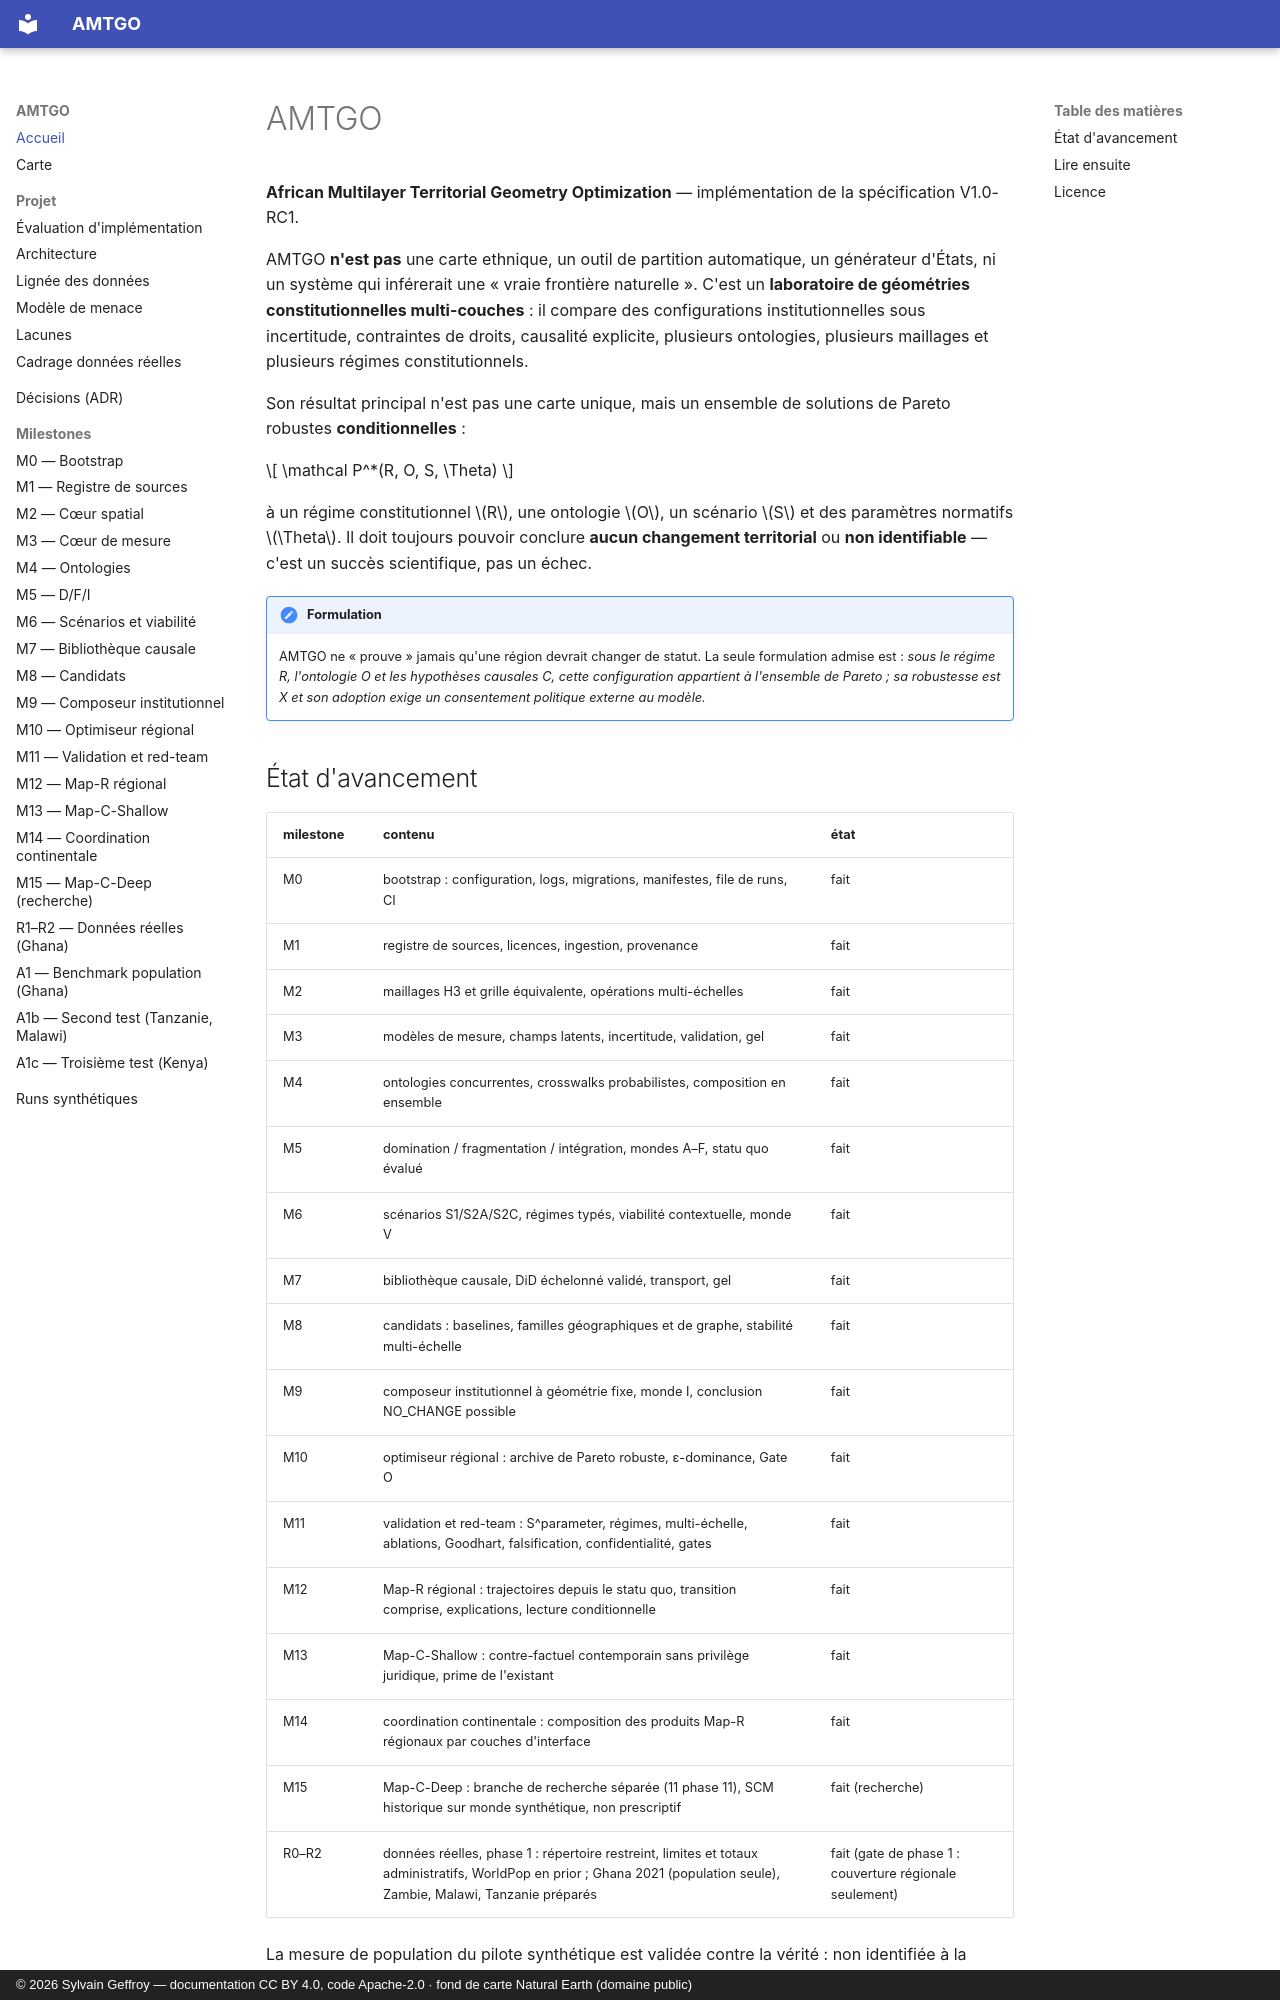

repository: s-geffroy/AMTGO · page: index.html · generator: mkdocs · copyright: © 2026 Sylvain Geffroy — documentation CC BY 4.0, code Apache-2.0 · fond de carte Natural Earth (domaine public)

# AMTGO

**African Multilayer Territorial Geometry Optimization** — implémentation de la
spécification V1.0-RC1.

AMTGO **n'est pas** une carte ethnique, un outil de partition automatique, un
générateur d'États, ni un système qui inférerait une « vraie frontière
naturelle ». C'est un **laboratoire de géométries constitutionnelles
multi-couches** : il compare des configurations institutionnelles sous
incertitude, contraintes de droits, causalité explicite, plusieurs ontologies,
plusieurs maillages et plusieurs régimes constitutionnels.

Son résultat principal n'est pas une carte unique, mais un ensemble de solutions
de Pareto robustes **conditionnelles** :

$$
\mathcal P^*(R, O, S, \Theta)
$$

à un régime constitutionnel $R$, une ontologie $O$, un scénario $S$ et des
paramètres normatifs $\Theta$. Il doit toujours pouvoir conclure **aucun
changement territorial** ou **non identifiable** — c'est un succès scientifique,
pas un échec.

!!! note "Formulation"
    AMTGO ne « prouve » jamais qu'une région devrait changer de statut. La seule
    formulation admise est : *sous le régime R, l'ontologie O et les hypothèses
    causales C, cette configuration appartient à l'ensemble de Pareto ; sa
    robustesse est X et son adoption exige un consentement politique externe au
    modèle.*
